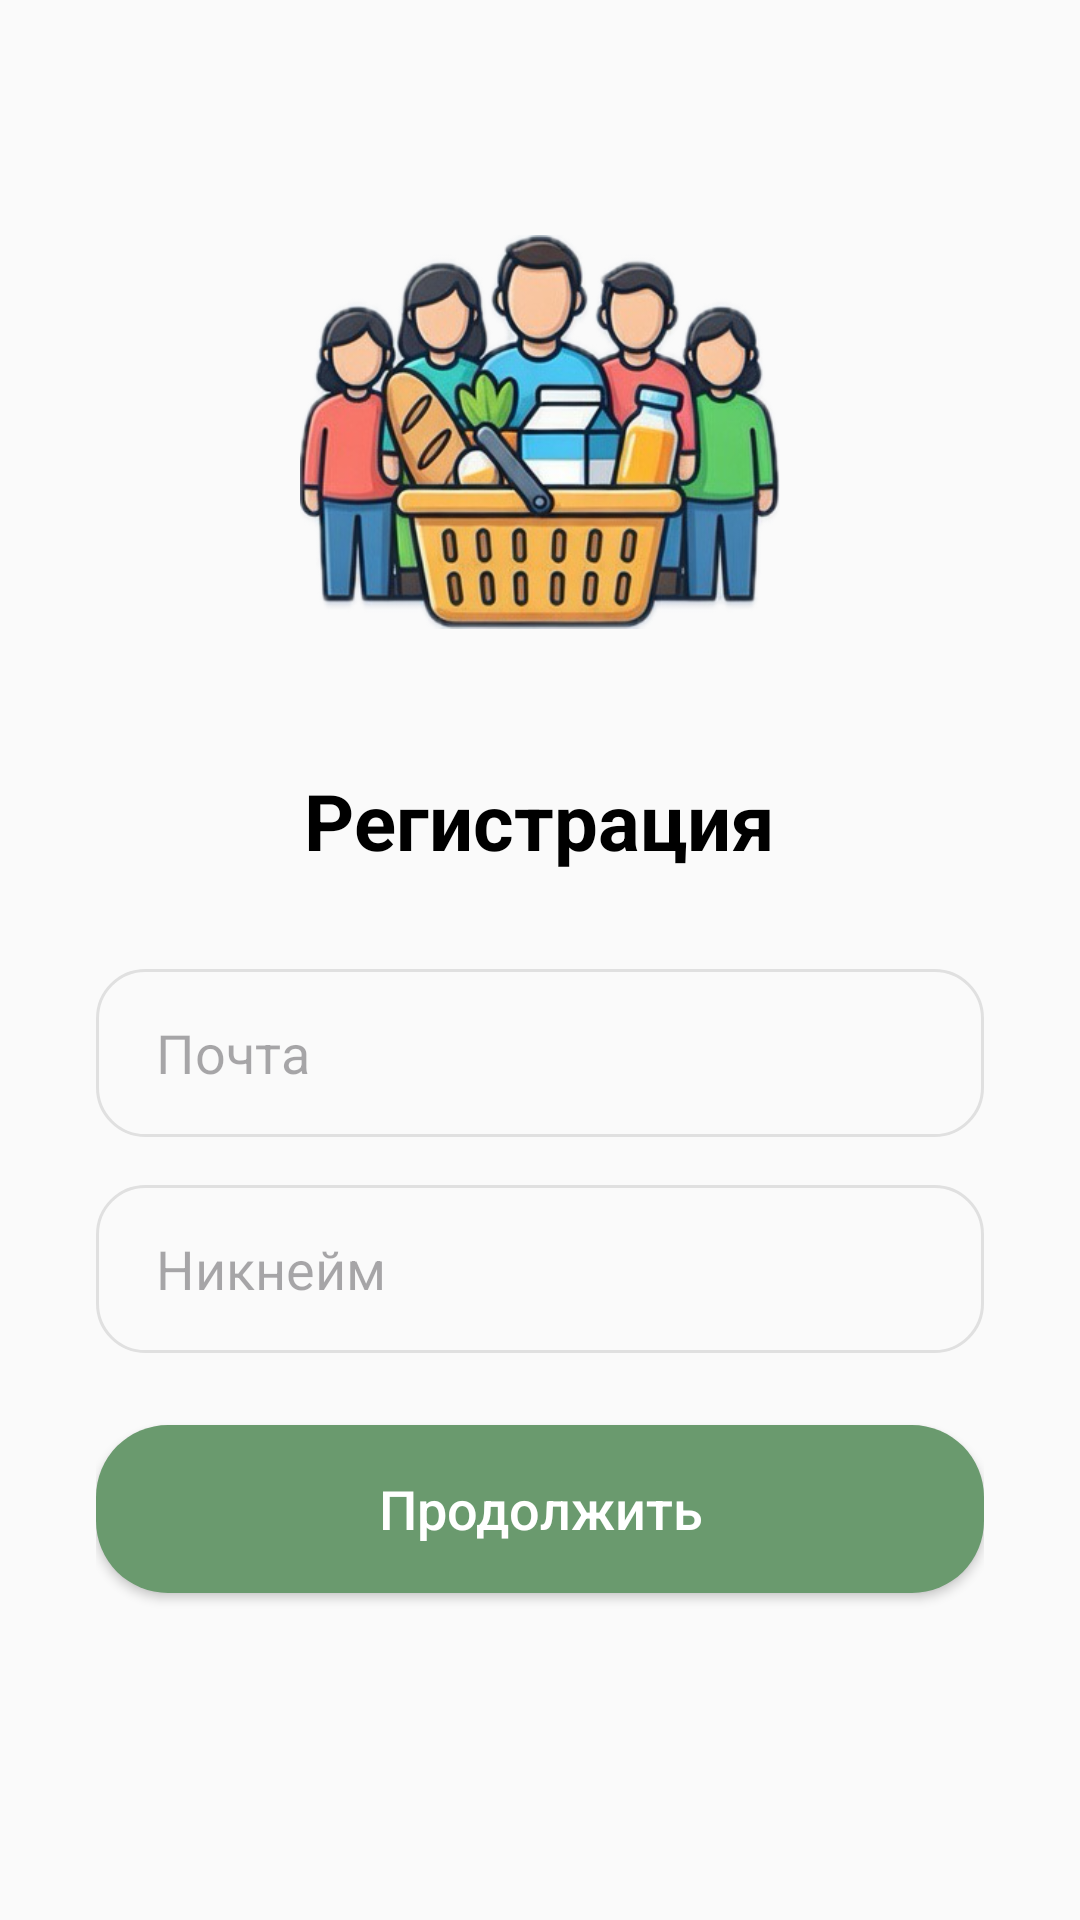

Write the Android layout XML for this screen, with the resource values it uses.
<!-- AndroidManifest.xml: application theme Theme.SyncCart_V20 -->
<!-- res/layout/activity_auth.xml -->
<?xml version="1.0" encoding="utf-8"?>
<LinearLayout xmlns:android="http://schemas.android.com/apk/res/android"
    xmlns:app="http://schemas.android.com/apk/res-auto"
    android:layout_width="match_parent"
    android:layout_height="match_parent"
    android:orientation="vertical"
    android:background="@color/bg_light"
    android:padding="32dp"
    android:gravity="center_horizontal">

    <ImageView
        android:id="@+id/ivAuthLogo"
        android:layout_width="160dp"
        android:layout_height="160dp"
        android:src="@drawable/logo"
        android:layout_marginTop="32dp"
        android:layout_marginBottom="32dp"/>

    <TextView
        android:id="@+id/tvAuthTitle"
        android:layout_width="wrap_content"
        android:layout_height="wrap_content"
        android:text="Регистрация"
        android:textSize="26sp"
        android:textStyle="bold"
        android:textColor="@color/black"
        android:layout_marginBottom="32dp"/>

    <EditText
        android:id="@+id/etEmail"
        android:layout_width="match_parent"
        android:layout_height="56dp"
        android:hint="Почта"
        android:inputType="textEmailAddress"
        android:paddingStart="20dp"
        android:background="@drawable/bg_input_rounded"
        android:layout_marginBottom="16dp"/>

    <EditText
        android:id="@+id/etUsername"
        android:layout_width="match_parent"
        android:layout_height="56dp"
        android:hint="Никнейм"
        android:inputType="textCapSentences"
        android:paddingStart="20dp"
        android:background="@drawable/bg_input_rounded"
        android:layout_marginBottom="24dp"/>

    <androidx.appcompat.widget.AppCompatButton
        android:id="@+id/btnVerifyEmail"
        android:layout_width="match_parent"
        android:layout_height="56dp"
        android:text="Продолжить"
        android:textSize="18sp"
        android:background="@drawable/bg_button_rounded"
        android:textColor="@color/white"
        android:textAllCaps="false"/>

</LinearLayout>
<!-- resources referenced by this layout -->
<resources>
  <color name="bg_light">#FAFAFA</color>
  <color name="black">#FF000000</color>
  <color name="white">#FFFFFFFF</color>
  <!-- drawable bg_button_rounded (drawable) -->
  <?xml version="1.0" encoding="utf-8"?>
  <shape xmlns:android="http://schemas.android.com/apk/res/android"
      android:shape="rectangle">
      <solid android:color="#6A9A6E" /> <corners android:radius="24dp" /> </shape>
  <!-- drawable bg_input_rounded (drawable) -->
  <?xml version="1.0" encoding="utf-8"?>
  <shape xmlns:android="http://schemas.android.com/apk/res/android"
      android:shape="rectangle">
      <solid android:color="#FAFAFA" /> <corners android:radius="16dp" /> <stroke android:width="1dp" android:color="#E0E0E0"/> </shape>
  <!-- drawable logo: png bitmap (drawable, 177399 bytes) -->
  <style name="Theme.SyncCart_V20" parent="Base.Theme.SyncCart_V20" />
  <style name="Base.Theme.SyncCart_V20" parent="Theme.Material3.DayNight.NoActionBar">
  
          
          <item name="colorPrimary">@color/brand_green</item>
          <item name="colorOnPrimary">@color/white</item>
  
          
          <item name="colorSecondary">@color/brand_green</item>
          <item name="colorTertiary">@color/brand_green</item>
  
          
          <item name="colorControlHighlight">@color/brand_green</item>
  
      </style>
  <color name="brand_green">#6A9A6E</color>
</resources>
